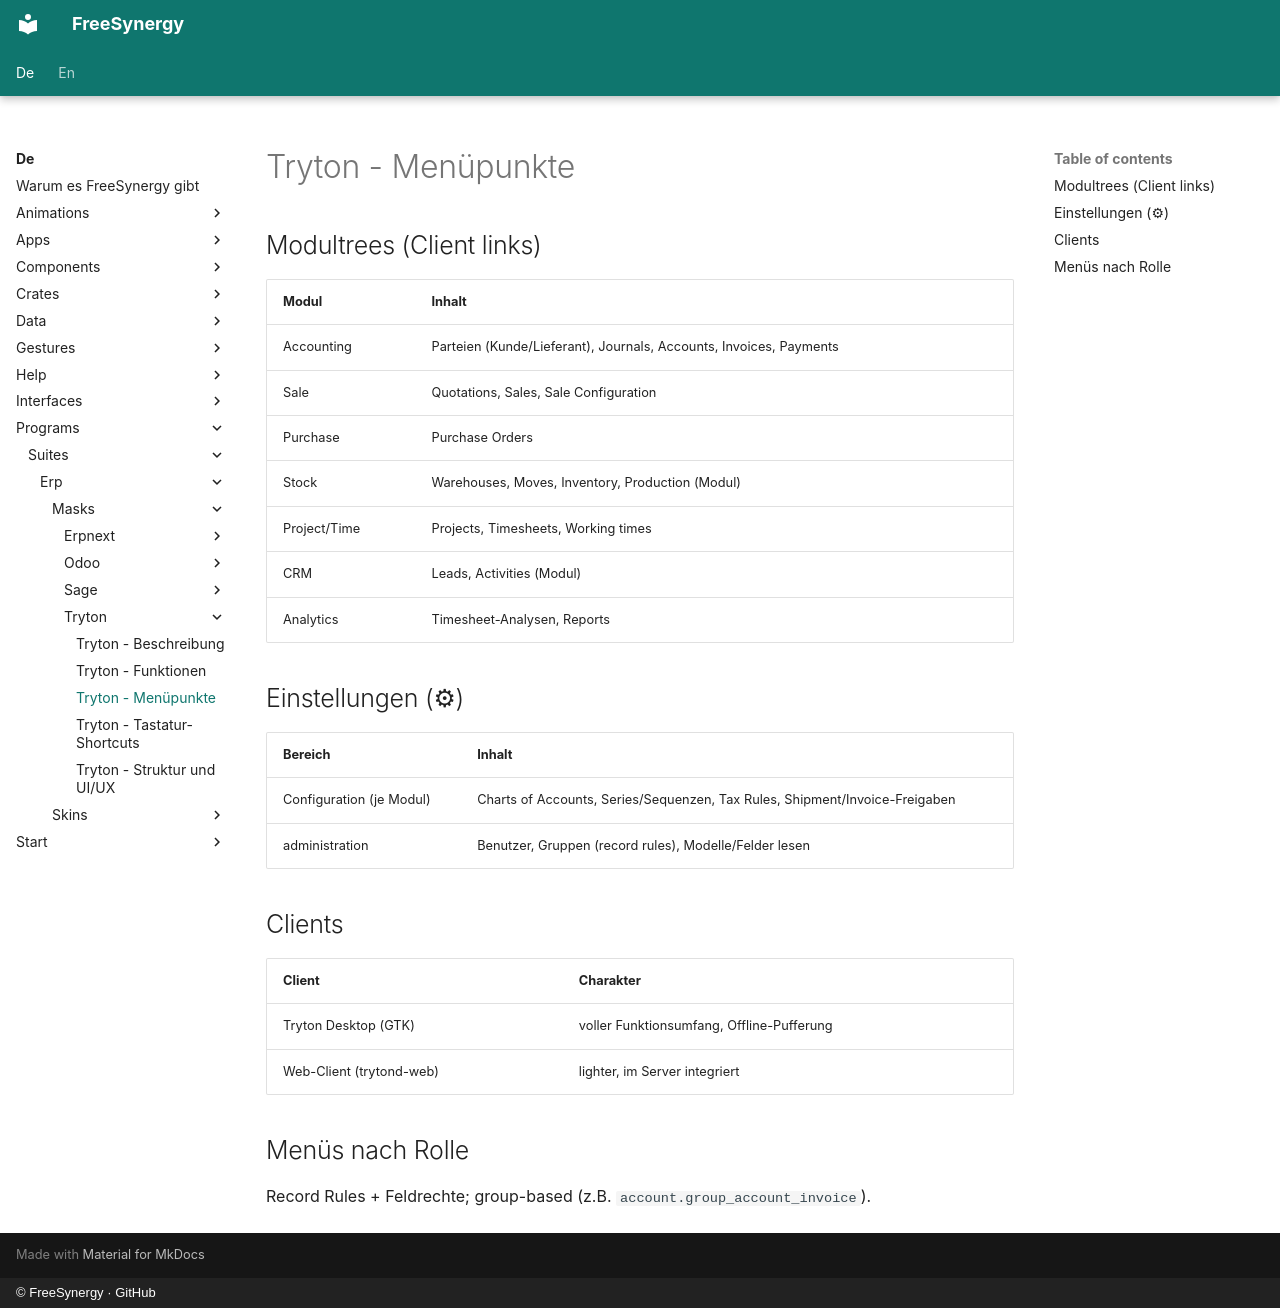

repository: FreeSynergy/fs-documentation · page: de/programs/suites/erp/masks/tryton/menu/index.html · generator: mkdocs · copyright: © FreeSynergy · GitHub

# Tryton - Menüpunkte

## Modultrees (Client links)

| Modul | Inhalt |
|-------|--------|
| Accounting | Parteien (Kunde/Lieferant), Journals, Accounts, Invoices, Payments |
| Sale | Quotations, Sales, Sale Configuration |
| Purchase | Purchase Orders |
| Stock | Warehouses, Moves, Inventory, Production (Modul) |
| Project/Time | Projects, Timesheets, Working times |
| CRM | Leads, Activities (Modul) |
| Analytics | Timesheet-Analysen, Reports |

## Einstellungen (⚙)

| Bereich | Inhalt |
|---------|--------|
| Configuration (je Modul) | Charts of Accounts, Series/Sequenzen, Tax Rules, Shipment/Invoice-Freigaben |
|administration | Benutzer, Gruppen (record rules), Modelle/Felder lesen |

## Clients

| Client | Charakter |
|--------|-----------|
| Tryton Desktop (GTK) | voller Funktionsumfang, Offline-Pufferung |
| Web-Client (trytond-web) | lighter, im Server integriert |

## Menüs nach Rolle

Record Rules + Feldrechte; group-based (z.B. `account.group_account_invoice`).
